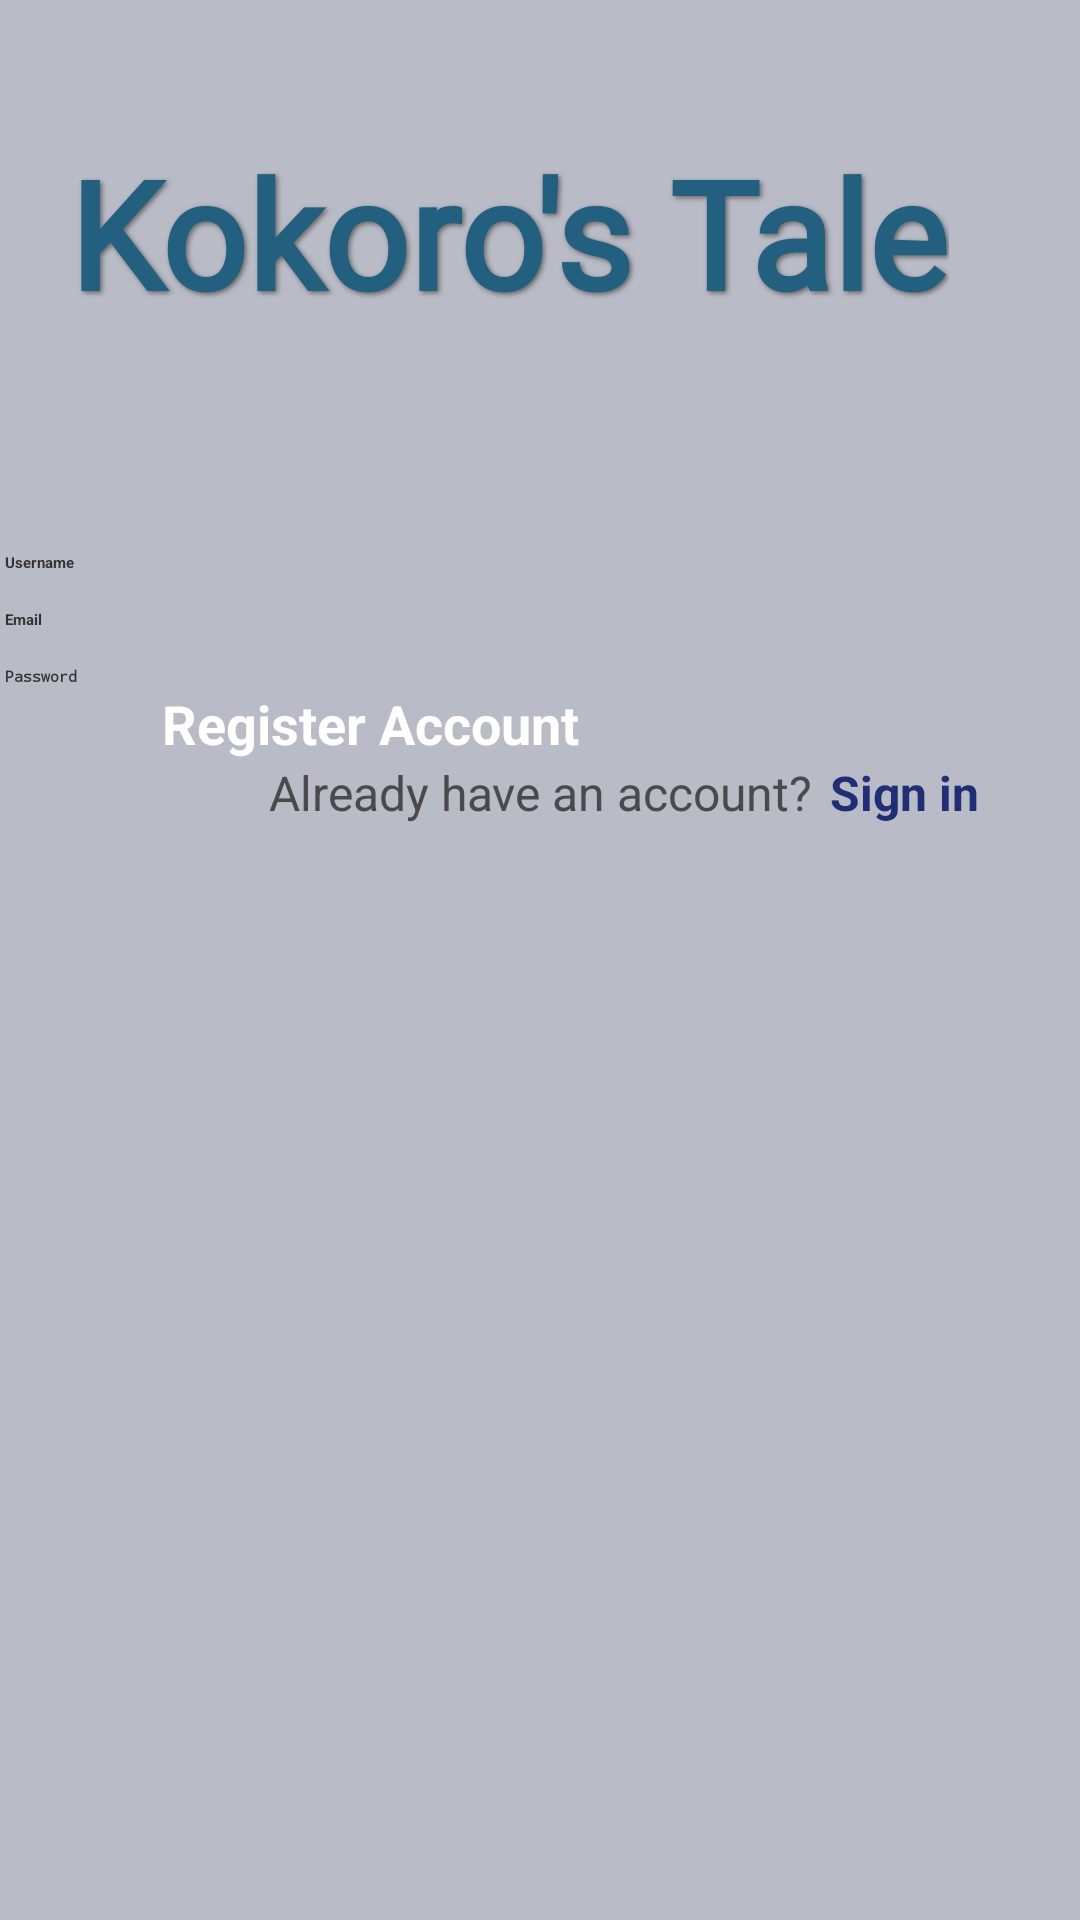

Layout XML and referenced resources for this Android screen:
<!-- AndroidManifest.xml: application theme Theme.Kokoro -->
<!-- res/layout/activity_register.xml -->
<?xml version="1.0" encoding="utf-8"?>
<androidx.constraintlayout.widget.ConstraintLayout xmlns:android="http://schemas.android.com/apk/res/android"
    xmlns:app="http://schemas.android.com/apk/res-auto"
    xmlns:tools="http://schemas.android.com/tools"
    android:id="@+id/main"
    android:layout_width="match_parent"
    android:layout_height="match_parent"
    android:background="@color/lailac"
    tools:context=".ui.activity.RegisterActivity">

    <ImageView
        android:id="@+id/imageView"
        android:layout_width="match_parent"
        android:layout_height="match_parent"
        android:scaleType="centerCrop"
        app:layout_constraintBottom_toBottomOf="parent"
        app:layout_constraintEnd_toEndOf="parent"
        app:layout_constraintStart_toStartOf="parent"
        app:layout_constraintTop_toTopOf="parent"
        app:srcCompat="@drawable/backgroundimage"/>

    <EditText
        android:id="@+id/usernameRegister"
        android:layout_width="350dp"
        android:layout_height="wrap_content"
        android:layout_marginTop="184dp"
        android:ems="10"
        android:hint="Username"
        android:textColor="@color/lightBlack"
        android:inputType="text"
        android:textStyle="bold"
        app:layout_constraintEnd_toEndOf="parent"
        app:layout_constraintHorizontal_bias="0.18"
        app:layout_constraintStart_toStartOf="parent"
        app:layout_constraintTop_toTopOf="parent" />

    <EditText
        android:id="@+id/emailRegister"
        android:layout_width="350dp"
        android:layout_height="wrap_content"
        android:layout_marginTop="12dp"
        android:ems="10"
        android:hint="Email"
        android:inputType="textEmailAddress"
        android:textStyle="bold"
        android:textColor="@color/lightBlack"
        app:layout_constraintEnd_toEndOf="parent"
        app:layout_constraintHorizontal_bias="0.18"
        app:layout_constraintStart_toStartOf="parent"
        app:layout_constraintTop_toBottomOf="@+id/usernameRegister" />

    <EditText
        android:id="@+id/passwordRegister"
        android:layout_width="350dp"
        android:layout_height="wrap_content"
        android:layout_marginTop="12dp"
        android:ems="10"
        android:hint="Password"
        android:inputType="textPassword"
        android:textColor="@color/lightBlack"
        android:textStyle="bold"
        app:layout_constraintEnd_toEndOf="parent"
        app:layout_constraintHorizontal_bias="0.18"
        app:layout_constraintStart_toStartOf="parent"
        app:layout_constraintTop_toBottomOf="@+id/emailRegister" />

    <Button
        android:id="@+id/registerBtn"
        android:layout_width="0dp"
        android:layout_height="wrap_content"
        android:text="Register Account"
        android:textSize="18sp"
        android:textStyle="bold"
        android:textColor="@color/white"
        app:layout_constraintStart_toStartOf="parent"
        app:layout_constraintEnd_toEndOf="parent"
        app:layout_constraintTop_toBottomOf="@+id/passwordRegister"
        app:layout_constraintWidth_percent="0.7"/>

    <TextView
        android:id="@+id/logoName"
        android:layout_width="wrap_content"
        android:layout_height="wrap_content"
        android:layout_marginTop="44dp"
        android:shadowColor="#666666"
        android:shadowDx="2"
        android:shadowDy="2"
        android:shadowRadius="4"
        android:text="Kokoro's Tale"
        android:fontFamily="@font/merienda_bold"
        android:textColor="@color/buleGreen"
        android:textSize="50sp"
        android:textStyle="bold"
        app:layout_constraintEnd_toEndOf="parent"
        app:layout_constraintHorizontal_bias="0.347"
        app:layout_constraintStart_toStartOf="parent"
        app:layout_constraintTop_toTopOf="parent" />

    <TextView
        android:id="@+id/loginAcc"
        android:layout_width="wrap_content"
        android:layout_height="wrap_content"
        android:text="Already have an account?"
        android:textSize="16sp"
        android:textColor="#4A4A4A"
        app:layout_constraintTop_toBottomOf="@+id/registerBtn"
        app:layout_constraintStart_toStartOf="parent"
        app:layout_constraintEnd_toEndOf="parent"/>

    <TextView
        android:id="@+id/signinLink"
        android:layout_width="wrap_content"
        android:layout_height="wrap_content"
        android:text="Sign in"
        android:textSize="16sp"
        android:textColor="@color/darkPurple"
        android:textStyle="bold"
        android:paddingStart="6dp"
        android:clickable="true"
        android:focusable="true"
        app:layout_constraintStart_toEndOf="@+id/loginAcc"
        app:layout_constraintTop_toBottomOf="@+id/registerBtn"/>

</androidx.constraintlayout.widget.ConstraintLayout>
<!-- resources referenced by this layout -->
<resources>
  <color name="buleGreen">#235f7f</color>
  <color name="darkPurple">#212D75</color>
  <color name="lailac">#B9BBC7</color>
  <color name="lightBlack">#333333</color>
  <color name="white">#FFFFFFFF</color>
</resources>
